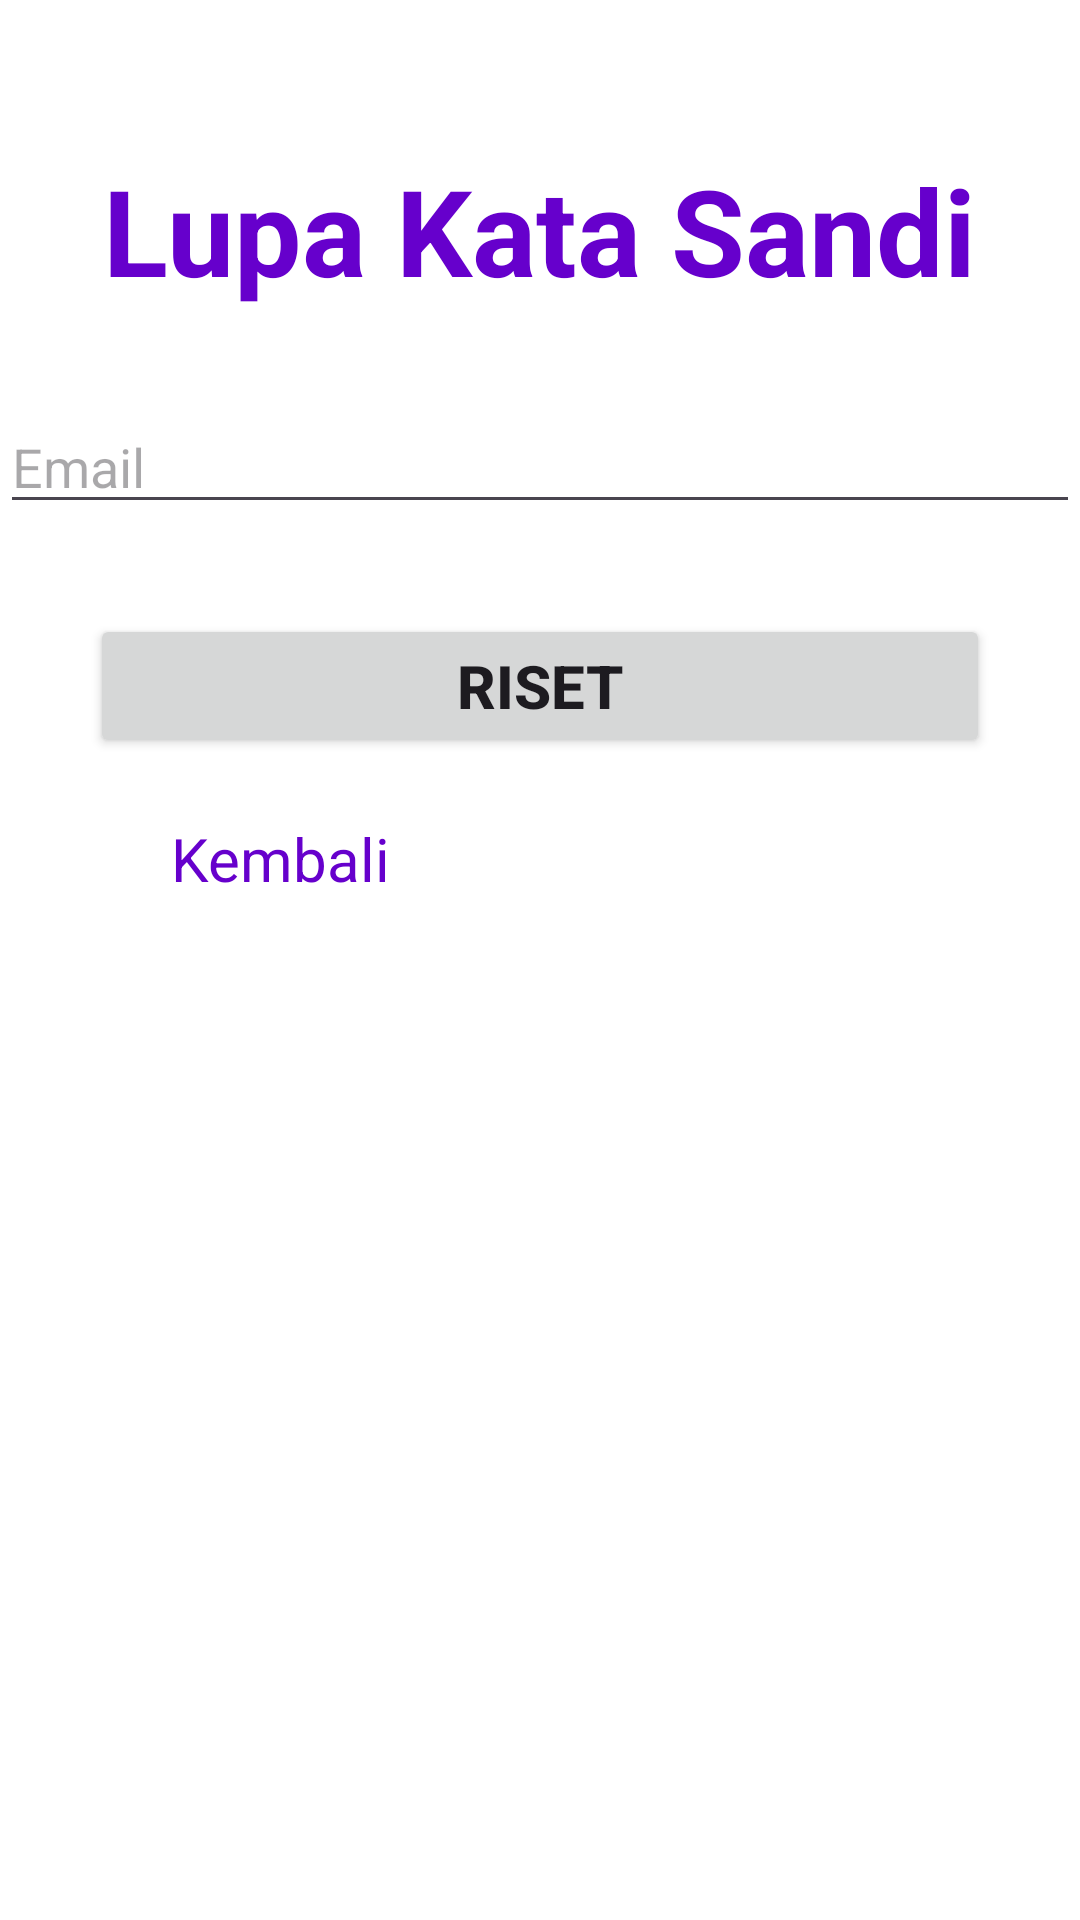

Write the Android layout XML for this screen, with the resource values it uses.
<!-- AndroidManifest.xml: application theme Theme.AgustinaProjekMC -->
<!-- res/layout/activity_forget_password.xml -->
<?xml version="1.0" encoding="utf-8"?>
<LinearLayout xmlns:android="http://schemas.android.com/apk/res/android"
    xmlns:app="http://schemas.android.com/apk/res-auto"
    xmlns:tools="http://schemas.android.com/tools"
    android:id="@+id/main"
    android:layout_width="match_parent"
    android:layout_height="match_parent"
    android:orientation="vertical"
    android:background="@color/white"
    tools:context=".ForgetPasswordActivity">

    <TextView
        android:layout_width="wrap_content"
        android:layout_height="wrap_content"
        android:text="Lupa Kata Sandi"
        android:textSize="40dp"
        android:textColor="#6600cc"
        android:textStyle="bold"
        android:layout_marginTop="50dp"
        android:layout_gravity="center"
        />

    <EditText
        android:id="@+id/et_emalfp"
        android:layout_width="360dp"
        android:layout_height="wrap_content"
        android:inputType="textEmailAddress"
        android:hint="Email"
        android:layout_gravity="center"
        android:layout_marginTop="30dp"
        />

    <Button
        android:id="@+id/btn_riset"
        android:layout_width="300dp"
        android:layout_height="wrap_content"
        android:layout_marginTop="30dp"
        android:text="Riset"
        android:textStyle="bold"
        android:textSize="20sp"
        android:layout_gravity="center"
        />

    <TextView
        android:id="@+id/tv_kembalifp"
        android:layout_width="130dp"
        android:layout_height="wrap_content"
        android:layout_marginTop="20dp"
        android:layout_weight="1"
        android:gravity="right"
        android:text="Kembali"
        android:textColor="#6600cc"
        android:textSize="20dp"
        />
</LinearLayout>
<!-- resources referenced by this layout -->
<resources>
  <style name="Theme.AgustinaProjekMC" parent="Base.Theme.AgustinaProjekMC" />
  <style name="Base.Theme.AgustinaProjekMC" parent="Theme.Material3.DayNight.NoActionBar">
          
          
      </style>
  <!-- not gathered from this repository: default colours our renderer supplied (Android Studio template values) -->
  <color name="white">#FFFFFFFF</color>
</resources>
